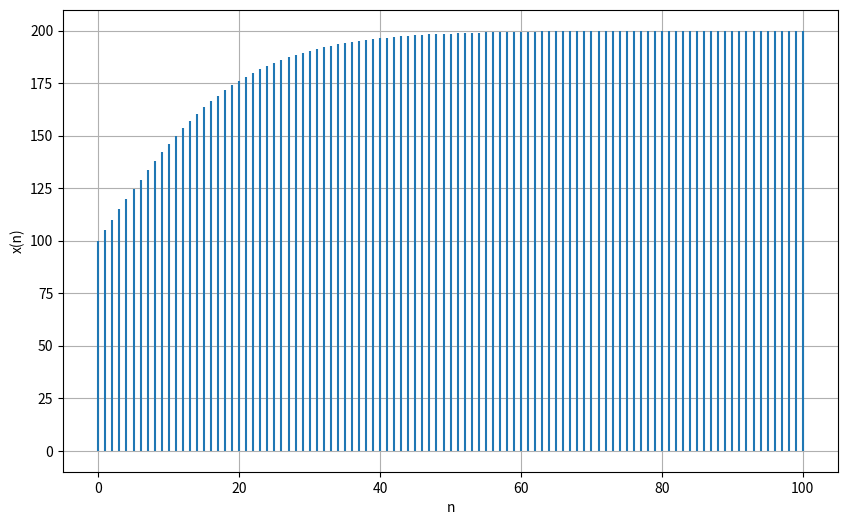

This figure's Python source:
import numpy as np
import matplotlib.pyplot as plt
# Define the function x(nh)
def x_n_h(n, h, x_prev):
    a = (1 + h/2) * x_prev - (h/400) * x_prev**2
    x_n = (-(1 - h/2) + np.sqrt((1 - h/2)**2 + h * a / 100)) / (h/200)
    return x_n

# Define parameters
x0 = 100  # Initial value of x
h = 0.1 # Step size
num_steps = 100 # Number of steps

# Initialize array to store x values
x_values = np.zeros(num_steps + 1)
x_values[0] = x0

# Calculate x(nh) for all time steps using a for loop
for n in range(1, num_steps + 1):
    x_values[n] = x_n_h(n, h, x_values[n-1])

# Create a stem plot for all n
plt.figure(figsize=(10, 6))
plt.stem(range(num_steps + 1), x_values, markerfmt=' ', basefmt=" ")
plt.xlabel('n')
plt.ylabel('x(n)')
plt.grid(True)
plt.show()
